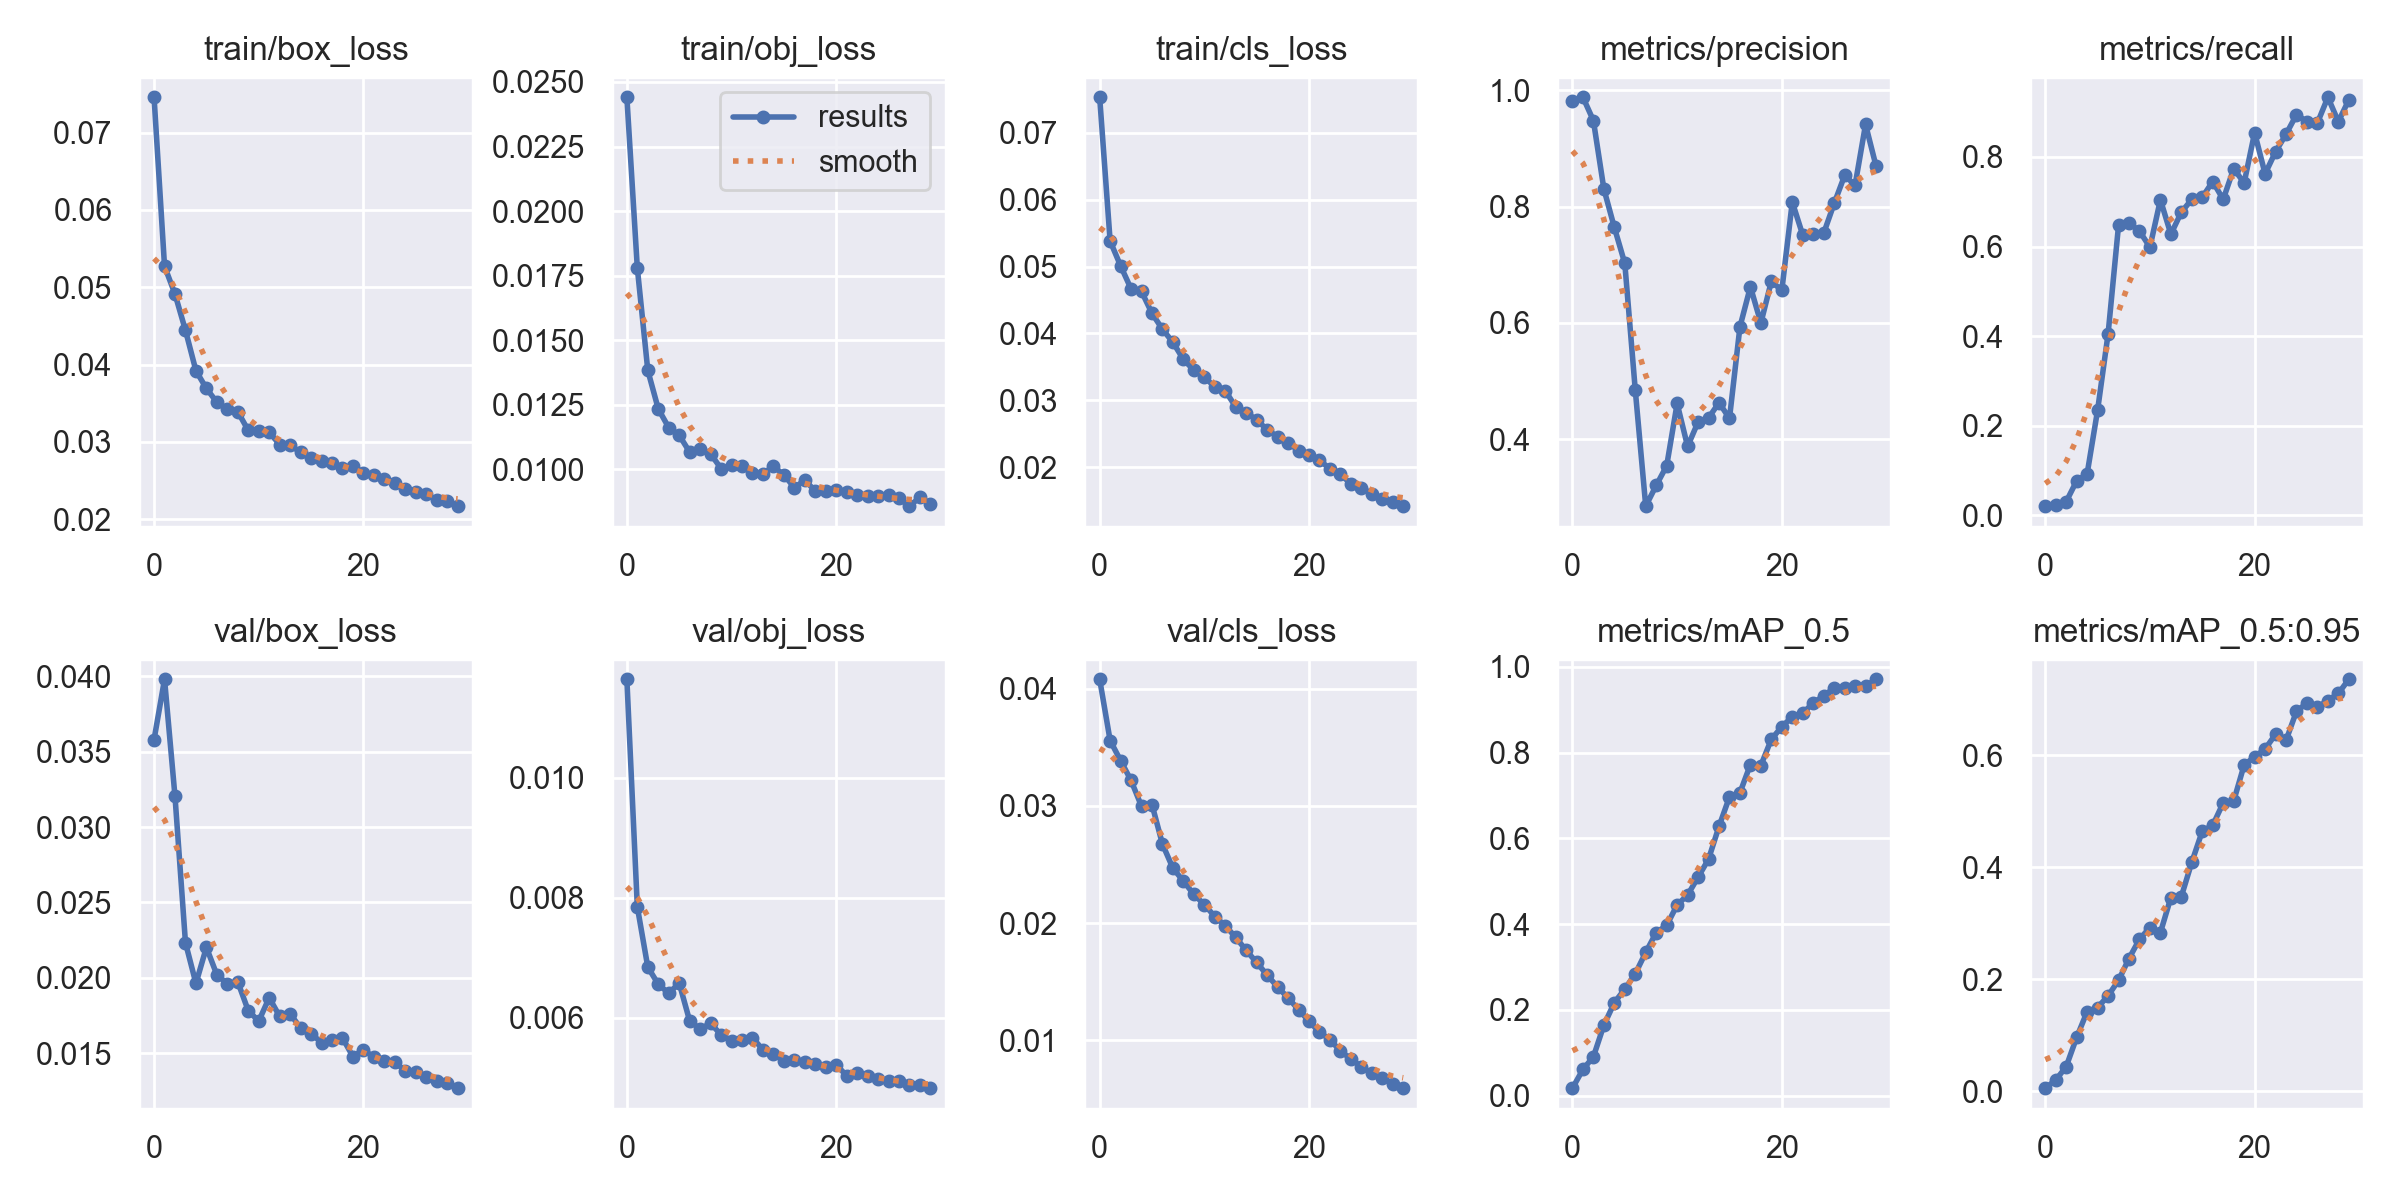

The file beside this chart, header and first rows:
epoch, train/box_loss, train/obj_loss, train/cls_loss, metrics/precision, metrics/recall, metrics/mAP_0.5, metrics/mAP_0.5:0.95, val/box_loss, val/obj_loss, val/cls_loss, x/lr0, x/lr1, x/lr2
0, 0.07457, 0.02441, 0.0753, 0.9809, 0.02082, 0.01743, 0.005623, 0.0358, 0.01164, 0.04079, 0.07012, 0.00332, 0.00332
1, 0.05272, 0.01779, 0.05381, 0.988, 0.02341, 0.06113, 0.01998, 0.03979, 0.007845, 0.03556, 0.0399, 0.006433, 0.006433
2, 0.04911, 0.01383, 0.05011, 0.9478, 0.03086, 0.09062, 0.04414, 0.03202, 0.006842, 0.03385, 0.009464, 0.009327, 0.009327
3, 0.04442, 0.01235, 0.04666, 0.8303, 0.07731, 0.1644, 0.0963, 0.02233, 0.006557, 0.03216, 0.00901, 0.00901, 0.00901
4, 0.0392, 0.01162, 0.04627, 0.7641, 0.09303, 0.2168, 0.1424, 0.01963, 0.006405, 0.02996, 0.00901, 0.00901, 0.00901
5, 0.0369, 0.01132, 0.04301, 0.7022, 0.235, 0.2487, 0.1496, 0.02202, 0.006576, 0.0301, 0.00868, 0.00868, 0.00868
6, 0.03513, 0.01067, 0.04063, 0.4843, 0.4048, 0.2843, 0.1705, 0.0202, 0.005945, 0.02673, 0.00835, 0.00835, 0.00835
7, 0.03423, 0.01079, 0.03867, 0.2847, 0.6473, 0.3341, 0.1982, 0.01962, 0.00581, 0.02468, 0.00802, 0.00802, 0.00802
8, 0.0339, 0.0106, 0.03613, 0.3203, 0.6528, 0.3804, 0.2371, 0.01973, 0.005904, 0.02358, 0.00769, 0.00769, 0.00769
9, 0.03148, 0.01004, 0.0345, 0.354, 0.6345, 0.3971, 0.2716, 0.01782, 0.005713, 0.02244, 0.00736, 0.00736, 0.00736
10, 0.03144, 0.01016, 0.0335, 0.4613, 0.5985, 0.4449, 0.2925, 0.01713, 0.005602, 0.02158, 0.00703, 0.00703, 0.00703
11, 0.03124, 0.01015, 0.03201, 0.3874, 0.7045, 0.468, 0.2835, 0.01869, 0.005619, 0.02056, 0.0067, 0.0067, 0.0067
12, 0.02965, 0.009859, 0.03143, 0.4294, 0.6275, 0.5096, 0.346, 0.01744, 0.005667, 0.01979, 0.00637, 0.00637, 0.00637
13, 0.02956, 0.009834, 0.02902, 0.4363, 0.6768, 0.5516, 0.3478, 0.01761, 0.005462, 0.01878, 0.00604, 0.00604, 0.00604
14, 0.02865, 0.01012, 0.02811, 0.4628, 0.7053, 0.6281, 0.4093, 0.01668, 0.005395, 0.01767, 0.00571, 0.00571, 0.00571
15, 0.02794, 0.009791, 0.02714, 0.4356, 0.7101, 0.6969, 0.4647, 0.0163, 0.005284, 0.01664, 0.00538, 0.00538, 0.00538
16, 0.02748, 0.009299, 0.02558, 0.5931, 0.7451, 0.7065, 0.4751, 0.01571, 0.005294, 0.01557, 0.00505, 0.00505, 0.00505
17, 0.02726, 0.009579, 0.02459, 0.6621, 0.7053, 0.7725, 0.5151, 0.01585, 0.005267, 0.01456, 0.00472, 0.00472, 0.00472
18, 0.02664, 0.00917, 0.02368, 0.5997, 0.7737, 0.7701, 0.5183, 0.01602, 0.005233, 0.01362, 0.00439, 0.00439, 0.00439
19, 0.02693, 0.009167, 0.02249, 0.6713, 0.7421, 0.8315, 0.5828, 0.01478, 0.005174, 0.01262, 0.00406, 0.00406, 0.00406
20, 0.02596, 0.009207, 0.02185, 0.6557, 0.8541, 0.8605, 0.5974, 0.01524, 0.005215, 0.01165, 0.00373, 0.00373, 0.00373
21, 0.02568, 0.009113, 0.02108, 0.8078, 0.7623, 0.884, 0.6113, 0.01474, 0.00503, 0.01069, 0.0034, 0.0034, 0.0034
22, 0.0252, 0.009014, 0.01977, 0.7509, 0.8114, 0.8921, 0.6375, 0.01448, 0.005068, 0.01008, 0.00307, 0.00307, 0.00307
23, 0.02469, 0.00897, 0.01893, 0.753, 0.8506, 0.9163, 0.6266, 0.01442, 0.005023, 0.009089, 0.00274, 0.00274, 0.00274
24, 0.02389, 0.008983, 0.01755, 0.754, 0.8944, 0.9324, 0.6788, 0.01383, 0.004984, 0.00842, 0.00241, 0.00241, 0.00241
25, 0.02346, 0.009006, 0.01695, 0.8053, 0.879, 0.951, 0.6933, 0.01379, 0.00495, 0.007754, 0.00208, 0.00208, 0.00208
26, 0.0232, 0.008879, 0.01605, 0.8534, 0.8759, 0.9513, 0.6861, 0.01342, 0.004943, 0.007179, 0.00175, 0.00175, 0.00175
27, 0.02247, 0.00858, 0.0152, 0.8369, 0.9331, 0.9564, 0.6979, 0.01318, 0.00488, 0.006766, 0.00142, 0.00142, 0.00142
28, 0.02238, 0.008928, 0.01481, 0.9412, 0.8787, 0.9552, 0.7105, 0.01304, 0.004875, 0.006326, 0.00109, 0.00109, 0.00109
29, 0.02168, 0.008664, 0.01419, 0.8698, 0.9273, 0.9713, 0.7359, 0.01269, 0.004823, 0.005928, 0.00076, 0.00076, 0.00076
